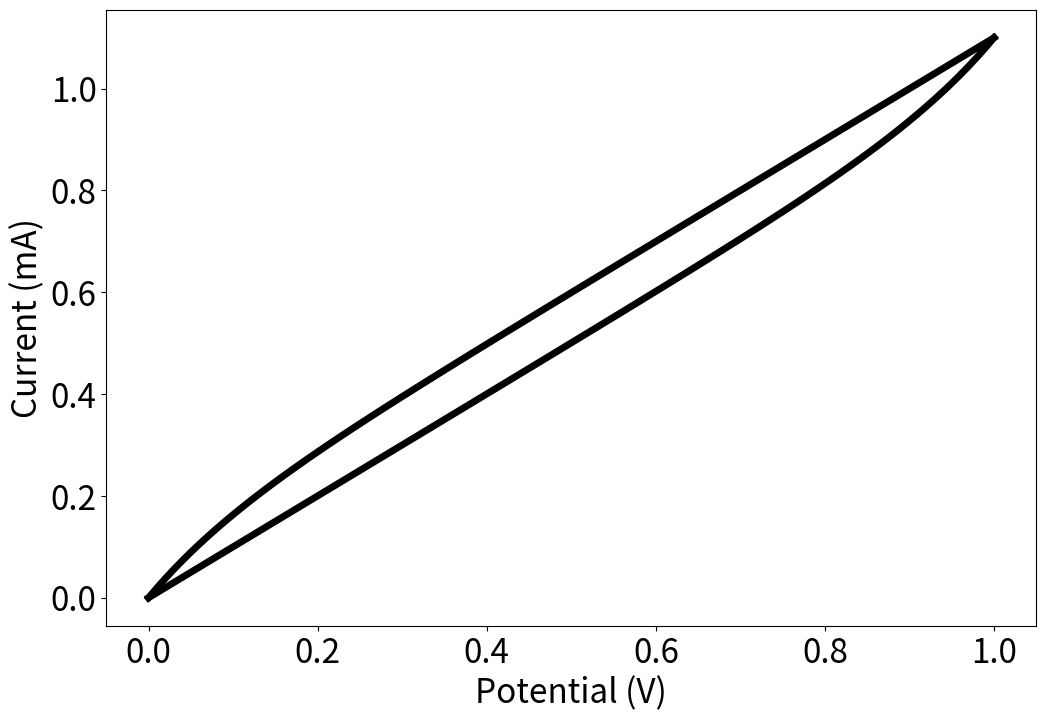

The script that saved this image:
# The code for generating CV from pure EDLC condition with one scan rate

# Import necessary libraries
import numpy as np
import matplotlib.pyplot as plt

# General parameters
T = 298.15  # Kelvin temperature
F = 96485.3329  # Faraday constant
R = 8.314  # Ideal gas constant

v_values = [0.05]  # Select a scan rate, V/s
Ei = 0  # Initial potential, V
Ef = 1  # Final potential, V

# Variables for EDLC model
Rs = 500  # series resistance, ohm
Rp = 1000  # Parallel resistance
Cd = 0.004  # capacitance, F
AEDLCOX = 1  # Amplitude factor of positive EDLC
AEDLCRED = 1  # Amplitude factor of negative EDLC

def tcharge1(Eap, v, Ei):
    return (Eap - Ei) / v

def tcharge2(Ef, v, Ei):
    return (Ef - Ei) / v

def tdischarge(Eap, v, Ef):
    return (Ef - Eap) / v

def IEDLC(Eap, Ei, Ef, Rs, Cd, v, AEDLCOX, AEDLCRED, Rp):
    term1 = AEDLCOX * v * Cd * (1 - np.exp(-tcharge1(Eap, v, Ei) / (Rs * Cd)))*1000 + \
            AEDLCOX * v * (1 / Rp) * (tcharge1(Eap, v, Ei) - Rs * Cd * (1 - np.exp(-tcharge1(Eap, v, Ei) / (Rs * Cd))))*1000

    term2 = AEDLCOX * v * Cd * (1 - np.exp(-tcharge2(Ef, v, Ei) / (Rs * Cd)))*1000 + \
            AEDLCOX * v * (1 / Rp) * (tcharge2(Ef, v, Ei) - Rs * Cd * (1 - np.exp(-tcharge2(Ef, v, Ei) / (Rs * Cd))))*1000
    
    term3 = AEDLCRED * (-v) * Cd * (1 - np.exp(-tdischarge(Eap, v, Ef) / (Rs * Cd)))*1000 + \
            AEDLCRED * (-v) * (1 / Rp) * (tdischarge(Eap, v, Ef) - Rs * Cd * (1 - np.exp(-tdischarge(Eap, v, Ef) / (Rs * Cd))))*1000

    return term1, term2 + term3


def Itotal(Eap, Ei, Ef, Rs, Rp, Cd, v, AEDLCOX, AEDLCRED):
    iedlc = IEDLC(Eap, Ei, Ef, Rs, Cd, v, AEDLCOX, AEDLCRED, Rp)

    return iedlc

# I-E curve plot of combined models for a specific scan rate
plt.figure(figsize=(12, 8))
v = v_values[0]
Eap_values = np.linspace(Ei, Ef, 100)
Itotal_values = [Itotal(Eap, Ei, Ef, Rs, Rp, Cd, v, AEDLCOX, AEDLCRED) for Eap in Eap_values]
plt.plot(Eap_values, Itotal_values, color='black',linewidth=5)

plt.xticks(fontsize=24)
plt.yticks(fontsize=24)
plt.xlabel('Potential (V)', fontsize=24)
plt.ylabel("Current (mA)", fontsize=24)
plt.show()